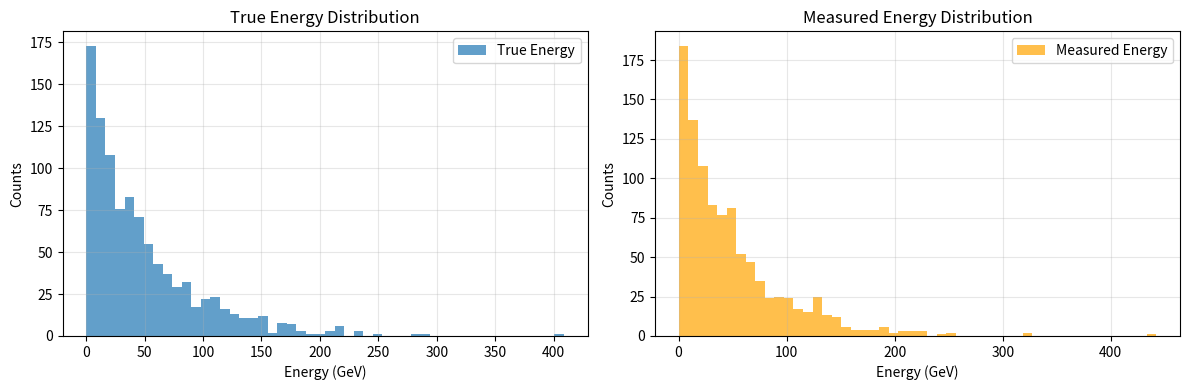
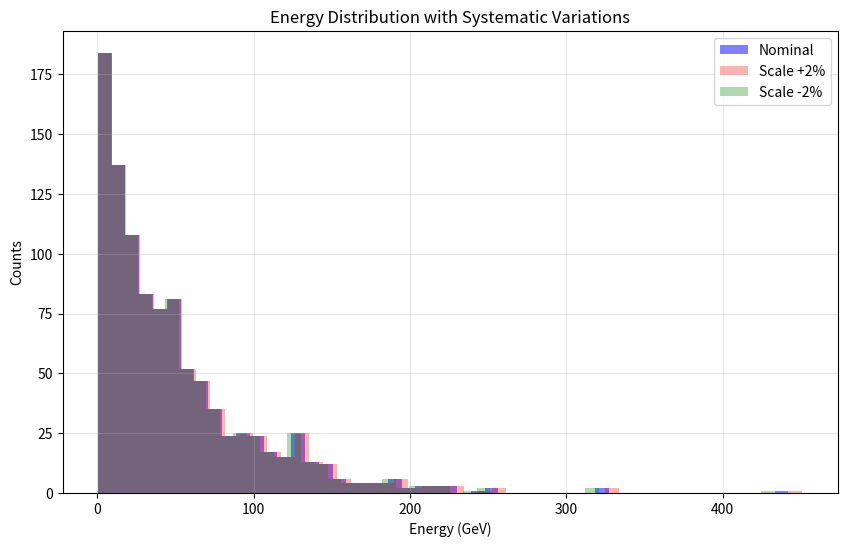

The matplotlib source for these figures, in order:
import numpy as np
import matplotlib.pyplot as plt
from scipy.stats import norm

# Generate true particle energies
np.random.seed(42)
true_energies = np.random.exponential(scale=50, size=1000)

# Simulate detector resolution (Gaussian smearing)
def detector_response(true_energy, resolution=0.1):
    """
    Simulate detector response with Gaussian resolution
    resolution: fractional energy resolution (e.g., 0.1 = 10%)
    """
    sigma = resolution * true_energy
    measured_energy = np.random.normal(true_energy, sigma)
    return measured_energy

# Apply detector response
measured_energies = np.array([detector_response(E) for E in true_energies])

# Plot comparison
fig, (ax1, ax2) = plt.subplots(1, 2, figsize=(12, 4))

ax1.hist(true_energies, bins=50, alpha=0.7, label='True Energy')
ax1.set_xlabel('Energy (GeV)')
ax1.set_ylabel('Counts')
ax1.set_title('True Energy Distribution')
ax1.legend()
ax1.grid(True, alpha=0.3)

ax2.hist(measured_energies, bins=50, alpha=0.7, color='orange', label='Measured Energy')
ax2.set_xlabel('Energy (GeV)')
ax2.set_ylabel('Counts')
ax2.set_title('Measured Energy Distribution')
ax2.legend()
ax2.grid(True, alpha=0.3)

plt.tight_layout()
plt.show()

# Calculate statistics
mean_true = np.mean(true_energies)
std_true = np.std(true_energies)
mean_measured = np.mean(measured_energies)
std_measured = np.std(measured_energies)

print(f"True Energy:")
print(f"  Mean: {mean_true:.2f} GeV")
print(f"  Std Dev: {std_true:.2f} GeV")
print(f"\nMeasured Energy:")
print(f"  Mean: {mean_measured:.2f} GeV")
print(f"  Std Dev: {std_measured:.2f} GeV")
print(f"\nRelative difference in mean: {abs(mean_measured - mean_true) / mean_true * 100:.2f}%")

# Example: Energy scale uncertainty
energy_scale_uncertainty = 0.02  # 2% uncertainty

# Upper and lower variations
measured_energies_up = measured_energies * (1 + energy_scale_uncertainty)
measured_energies_down = measured_energies * (1 - energy_scale_uncertainty)

# Plot with systematic variations
plt.figure(figsize=(10, 6))
plt.hist(measured_energies, bins=50, alpha=0.5, label='Nominal', color='blue')
plt.hist(measured_energies_up, bins=50, alpha=0.3, label='Scale +2%', color='red')
plt.hist(measured_energies_down, bins=50, alpha=0.3, label='Scale -2%', color='green')
plt.xlabel('Energy (GeV)')
plt.ylabel('Counts')
plt.title('Energy Distribution with Systematic Variations')
plt.legend()
plt.grid(True, alpha=0.3)
plt.show()
